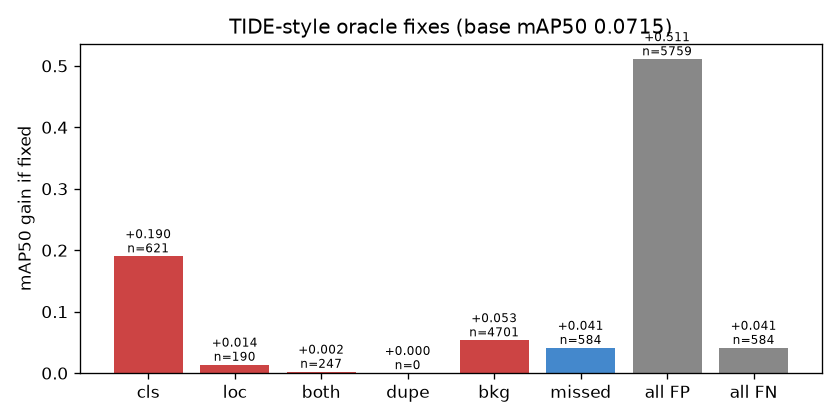

The file beside this chart, header and first rows:
fix, n_errors, mAP50, dAP50, AP50 Cargo Truck, AP50 Truck w/Box, AP50 Truck w/Flatbed, AP50 Truck Tractor, AP50 Truck w/Liquid
none (base), 0, 0.07148, 0.0, 0.08893, 0.1299, 0.05302, 0.006357, 0.07921
cls, 621, 0.2615, 0.1901, 0.2113, 0.3069, 0.1515, 0.1567, 0.4812
loc, 190, 0.08509, 0.01361, 0.1103, 0.1567, 0.06599, 0.01324, 0.07921
both, 247, 0.07368, 0.002203, 0.09202, 0.1347, 0.0558, 0.006687, 0.07921
dupe, 0, 0.07148, 0.0, 0.08893, 0.1299, 0.05302, 0.006357, 0.07921
bkg, 4701, 0.1249, 0.0534, 0.2053, 0.2179, 0.09574, 0.02127, 0.08416
missed, 584, 0.1125, 0.04101, 0.1467, 0.1814, 0.08622, 0.01349, 0.1347
all FP, 5759, 0.5822, 0.5107, 0.604, 0.7129, 0.604, 0.4356, 0.5545
all FN, 584, 0.1125, 0.04101, 0.1467, 0.1814, 0.08622, 0.01349, 0.1347
